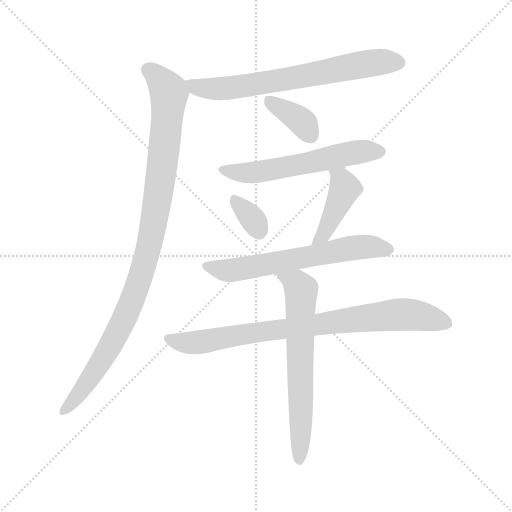
t = 0.00 s
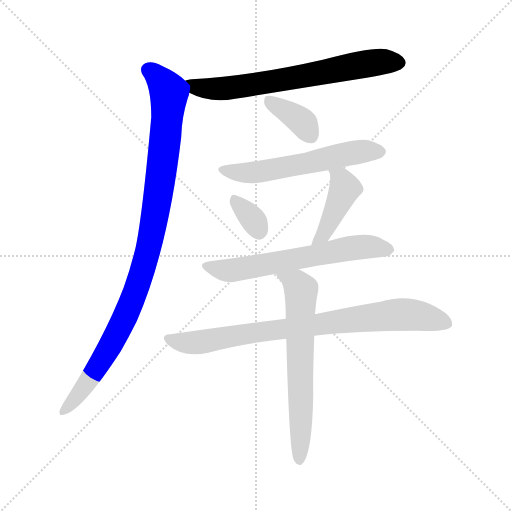
t = 1.40 s
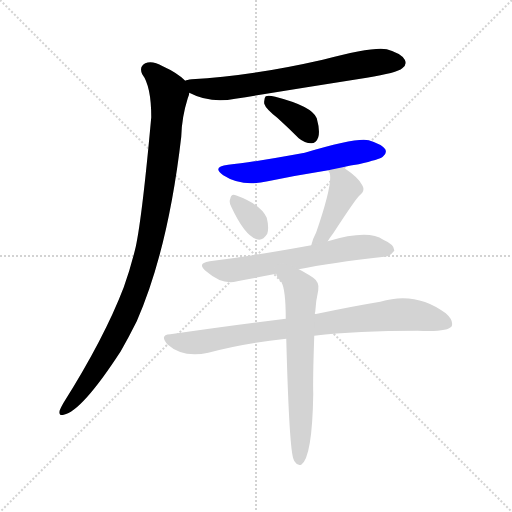
t = 2.80 s
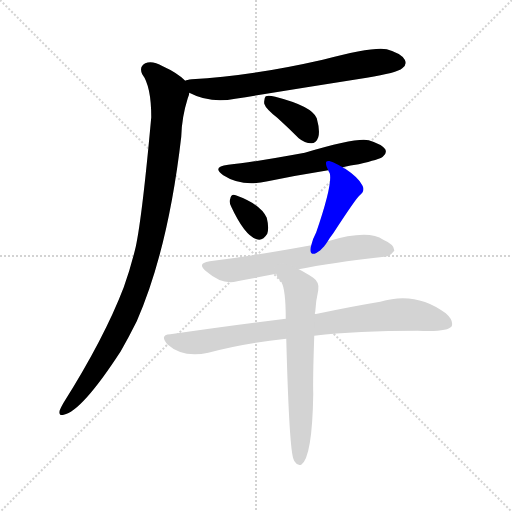
t = 4.20 s
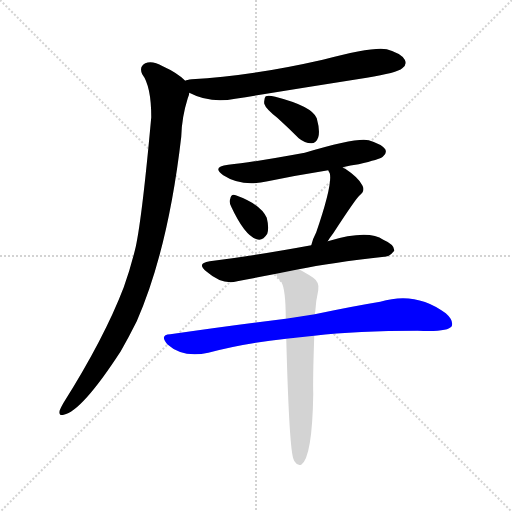
t = 5.60 s
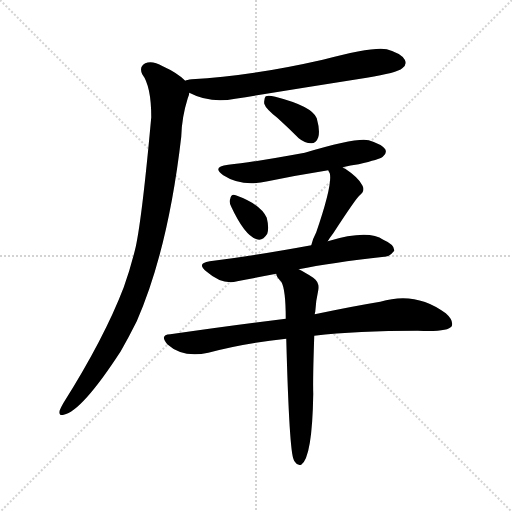
t = 6.99 s

The animated SVG that drew these frames (rendered in a browser with its animation timeline set to each time). Animation: 9 CSS @keyframes rules; one cycle of 6.99 s.

<svg version="1.1" viewBox="0 0 1024 1024" xmlns="http://www.w3.org/2000/svg">
  <g stroke="lightgray" stroke-dasharray="1,1" stroke-width="1" transform="scale(4, 4)">
    <line x1="0" y1="0" x2="256" y2="256"></line>
    <line x1="256" y1="0" x2="0" y2="256"></line>
    <line x1="128" y1="0" x2="128" y2="256"></line>
    <line x1="0" y1="128" x2="256" y2="128"></line>
  </g>
<g transform="scale(1, -1) translate(0, -900)">
   <style type="text/css">
    @keyframes keyframes0 {
      from {
       stroke: blue;
       stroke-dashoffset: 682;
       stroke-width: 128;
       }
       69% {
       animation-timing-function: step-end;
       stroke: blue;
       stroke-dashoffset: 0;
       stroke-width: 128;
       }
       to {
       stroke: black;
       stroke-width: 1024;
       }
       }
       #make-me-a-hanzi-animation-0 {
         animation: keyframes0 0.805013s both;
         animation-delay: 0.000000s;
         animation-timing-function: linear;
       }
    @keyframes keyframes1 {
      from {
       stroke: blue;
       stroke-dashoffset: 1001;
       stroke-width: 128;
       }
       77% {
       animation-timing-function: step-end;
       stroke: blue;
       stroke-dashoffset: 0;
       stroke-width: 128;
       }
       to {
       stroke: black;
       stroke-width: 1024;
       }
       }
       #make-me-a-hanzi-animation-1 {
         animation: keyframes1 1.064616s both;
         animation-delay: 0.805013s;
         animation-timing-function: linear;
       }
    @keyframes keyframes2 {
      from {
       stroke: blue;
       stroke-dashoffset: 369;
       stroke-width: 128;
       }
       55% {
       animation-timing-function: step-end;
       stroke: blue;
       stroke-dashoffset: 0;
       stroke-width: 128;
       }
       to {
       stroke: black;
       stroke-width: 1024;
       }
       }
       #make-me-a-hanzi-animation-2 {
         animation: keyframes2 0.550293s both;
         animation-delay: 1.869629s;
         animation-timing-function: linear;
       }
    @keyframes keyframes3 {
      from {
       stroke: blue;
       stroke-dashoffset: 572;
       stroke-width: 128;
       }
       65% {
       animation-timing-function: step-end;
       stroke: blue;
       stroke-dashoffset: 0;
       stroke-width: 128;
       }
       to {
       stroke: black;
       stroke-width: 1024;
       }
       }
       #make-me-a-hanzi-animation-3 {
         animation: keyframes3 0.715495s both;
         animation-delay: 2.419922s;
         animation-timing-function: linear;
       }
    @keyframes keyframes4 {
      from {
       stroke: blue;
       stroke-dashoffset: 332;
       stroke-width: 128;
       }
       52% {
       animation-timing-function: step-end;
       stroke: blue;
       stroke-dashoffset: 0;
       stroke-width: 128;
       }
       to {
       stroke: black;
       stroke-width: 1024;
       }
       }
       #make-me-a-hanzi-animation-4 {
         animation: keyframes4 0.520182s both;
         animation-delay: 3.135417s;
         animation-timing-function: linear;
       }
    @keyframes keyframes5 {
      from {
       stroke: blue;
       stroke-dashoffset: 428;
       stroke-width: 128;
       }
       58% {
       animation-timing-function: step-end;
       stroke: blue;
       stroke-dashoffset: 0;
       stroke-width: 128;
       }
       to {
       stroke: black;
       stroke-width: 1024;
       }
       }
       #make-me-a-hanzi-animation-5 {
         animation: keyframes5 0.598307s both;
         animation-delay: 3.655599s;
         animation-timing-function: linear;
       }
    @keyframes keyframes6 {
      from {
       stroke: blue;
       stroke-dashoffset: 624;
       stroke-width: 128;
       }
       67% {
       animation-timing-function: step-end;
       stroke: blue;
       stroke-dashoffset: 0;
       stroke-width: 128;
       }
       to {
       stroke: black;
       stroke-width: 1024;
       }
       }
       #make-me-a-hanzi-animation-6 {
         animation: keyframes6 0.757812s both;
         animation-delay: 4.253906s;
         animation-timing-function: linear;
       }
    @keyframes keyframes7 {
      from {
       stroke: blue;
       stroke-dashoffset: 820;
       stroke-width: 128;
       }
       73% {
       animation-timing-function: step-end;
       stroke: blue;
       stroke-dashoffset: 0;
       stroke-width: 128;
       }
       to {
       stroke: black;
       stroke-width: 1024;
       }
       }
       #make-me-a-hanzi-animation-7 {
         animation: keyframes7 0.917318s both;
         animation-delay: 5.011719s;
         animation-timing-function: linear;
       }
    @keyframes keyframes8 {
      from {
       stroke: blue;
       stroke-dashoffset: 651;
       stroke-width: 128;
       }
       68% {
       animation-timing-function: step-end;
       stroke: blue;
       stroke-dashoffset: 0;
       stroke-width: 128;
       }
       to {
       stroke: black;
       stroke-width: 1024;
       }
       }
       #make-me-a-hanzi-animation-8 {
         animation: keyframes8 0.779785s both;
         animation-delay: 5.929036s;
         animation-timing-function: linear;
       }
</style>
<path d="M 378.5 714.5 Q 420.5 692.5 470.5 702.5 Q 600.5 723.5 733.5 744.5 Q 794.5 754.5 804.5 763.5 Q 814.5 770.5 809.5 780.5 Q 802.5 793.5 773.5 801.5 Q 746.5 807.5 645.5 780.5 Q 500.5 747.5 383.5 741.5 Q 373.5 740.5 370.5 738.5 C 341.5 731.5 351.5 727.5 378.5 714.5 Z" fill="lightgray"></path> 
<path d="M 370.5 738.5 Q 354.5 754.5 325.5 767.5 Q 304.5 779.5 290.5 773.5 Q 277.5 766.5 284.5 751.5 Q 302.5 727.5 302.5 665.5 Q 284.5 467.5 271.5 406.5 Q 261.5 364.5 247.5 325.5 Q 208.5 223.5 126.5 93.5 Q 122.5 86.5 119.5 79.5 Q 116.5 67.5 127.5 70.5 Q 163.5 77.5 241.5 197.5 Q 257.5 225.5 273.5 257.5 Q 336.5 401.5 362.5 626.5 Q 363.5 665.5 375.5 703.5 Q 378.5 709.5 378.5 714.5 C 382.5 728.5 382.5 728.5 370.5 738.5 Z" fill="lightgray"></path> 
<path d="M 554.5 664.5 Q 575.5 645.5 597.5 623.5 Q 609.5 613.5 622.5 613.5 Q 632.5 613.5 636.5 625.5 Q 640.5 638.5 633.5 663.5 Q 624.5 687.5 550.5 706.5 Q 537.5 709.5 531.5 707.5 Q 527.5 703.5 528.5 692.5 Q 531.5 682.5 554.5 664.5 Z" fill="lightgray"></path> 
<path d="M 685.5 565.5 Q 700.5 569.5 717.5 571.5 Q 759.5 581.5 765.5 586.5 Q 774.5 593.5 770.5 601.5 Q 763.5 611.5 737.5 619.5 Q 713.5 625.5 609.5 594.5 Q 506.5 575.5 456.5 570.5 Q 422.5 566.5 446.5 549.5 Q 483.5 525.5 535.5 537.5 Q 593.5 549.5 656.5 559.5 L 685.5 565.5 Z" fill="lightgray"></path> 
<path d="M 462.5 486.5 Q 489.5 428.5 513.5 421.5 Q 525.5 417.5 534.5 432.5 Q 538.5 444.5 533.5 464.5 Q 521.5 491.5 471.5 509.5 Q 462.5 513.5 460.5 502.5 Q 457.5 495.5 462.5 486.5 Z" fill="lightgray"></path> 
<path d="M 655.5 417.5 Q 659.5 424.5 666.5 433.5 Q 711.5 502.5 718.5 508.5 Q 731.5 518.5 724.5 529.5 Q 717.5 544.5 690.5 562.5 Q 687.5 563.5 685.5 565.5 C 659.5 580.5 643.5 586.5 656.5 559.5 Q 656.5 558.5 659.5 553.5 Q 665.5 531.5 632.5 435.5 Q 625.5 422.5 622.5 409.5 C 614.5 380.5 639.5 391.5 655.5 417.5 Z" fill="lightgray"></path> 
<path d="M 597.5 361.5 Q 660.5 374.5 768.5 386.5 Q 778.5 385.5 788.5 398.5 Q 789.5 410.5 766.5 420.5 Q 736.5 441.5 655.5 417.5 L 622.5 409.5 Q 508.5 388.5 419.5 377.5 Q 391.5 373.5 413.5 356.5 Q 444.5 329.5 474.5 337.5 Q 510.5 344.5 552.5 352.5 L 597.5 361.5 Z" fill="lightgray"></path> 
<path d="M 628.5 228.5 Q 713.5 238.5 835.5 238.5 Q 895.5 235.5 903.5 247.5 Q 907.5 259.5 891.5 273.5 Q 831.5 318.5 760.5 296.5 Q 705.5 287.5 629.5 271.5 L 571.5 262.5 Q 463.5 249.5 340.5 231.5 Q 318.5 230.5 334.5 211.5 Q 365.5 183.5 416.5 194.5 Q 486.5 213.5 572.5 222.5 L 628.5 228.5 Z" fill="lightgray"></path> 
<path d="M 572.5 222.5 Q 578.5 -3.5 587.5 -19.5 Q 587.5 -20.5 590.5 -24.5 Q 594.5 -31.5 602.5 -29.5 Q 624.5 -14.5 626.5 112.5 Q 625.5 140.5 628.5 228.5 L 629.5 271.5 Q 629.5 274.5 630.5 276.5 Q 631.5 297.5 636.5 319.5 Q 639.5 335.5 626.5 344.5 Q 608.5 356.5 597.5 361.5 C 570.5 375.5 538.5 379.5 552.5 352.5 Q 552.5 346.5 562.5 336.5 Q 571.5 321.5 571.5 262.5 L 572.5 222.5 Z" fill="lightgray"></path> 
      <clipPath id="make-me-a-hanzi-clip-0">
      <path d="M 378.5 714.5 Q 420.5 692.5 470.5 702.5 Q 600.5 723.5 733.5 744.5 Q 794.5 754.5 804.5 763.5 Q 814.5 770.5 809.5 780.5 Q 802.5 793.5 773.5 801.5 Q 746.5 807.5 645.5 780.5 Q 500.5 747.5 383.5 741.5 Q 373.5 740.5 370.5 738.5 C 341.5 731.5 351.5 727.5 378.5 714.5 Z" fill="lightgray"></path>
      </clipPath>
      <path clip-path="url(#make-me-a-hanzi-clip-0)" d="M 378.5 734.5 L 405.5 723.5 L 458.5 723.5 L 717.5 770.5 L 798.5 774.5 " fill="none" id="make-me-a-hanzi-animation-0" stroke-dasharray="554 1108" stroke-linecap="round"></path>

      <clipPath id="make-me-a-hanzi-clip-1">
      <path d="M 370.5 738.5 Q 354.5 754.5 325.5 767.5 Q 304.5 779.5 290.5 773.5 Q 277.5 766.5 284.5 751.5 Q 302.5 727.5 302.5 665.5 Q 284.5 467.5 271.5 406.5 Q 261.5 364.5 247.5 325.5 Q 208.5 223.5 126.5 93.5 Q 122.5 86.5 119.5 79.5 Q 116.5 67.5 127.5 70.5 Q 163.5 77.5 241.5 197.5 Q 257.5 225.5 273.5 257.5 Q 336.5 401.5 362.5 626.5 Q 363.5 665.5 375.5 703.5 Q 378.5 709.5 378.5 714.5 C 382.5 728.5 382.5 728.5 370.5 738.5 Z" fill="lightgray"></path>
      </clipPath>
      <path clip-path="url(#make-me-a-hanzi-clip-1)" d="M 296.5 760.5 L 320.5 740.5 L 337.5 713.5 L 326.5 584.5 L 297.5 405.5 L 268.5 309.5 L 216.5 198.5 L 171.5 129.5 L 128.5 79.5 " fill="none" id="make-me-a-hanzi-animation-1" stroke-dasharray="873 1746" stroke-linecap="round"></path>

      <clipPath id="make-me-a-hanzi-clip-2">
      <path d="M 554.5 664.5 Q 575.5 645.5 597.5 623.5 Q 609.5 613.5 622.5 613.5 Q 632.5 613.5 636.5 625.5 Q 640.5 638.5 633.5 663.5 Q 624.5 687.5 550.5 706.5 Q 537.5 709.5 531.5 707.5 Q 527.5 703.5 528.5 692.5 Q 531.5 682.5 554.5 664.5 Z" fill="lightgray"></path>
      </clipPath>
      <path clip-path="url(#make-me-a-hanzi-clip-2)" d="M 536.5 698.5 L 600.5 659.5 L 622.5 628.5 " fill="none" id="make-me-a-hanzi-animation-2" stroke-dasharray="241 482" stroke-linecap="round"></path>

      <clipPath id="make-me-a-hanzi-clip-3">
      <path d="M 685.5 565.5 Q 700.5 569.5 717.5 571.5 Q 759.5 581.5 765.5 586.5 Q 774.5 593.5 770.5 601.5 Q 763.5 611.5 737.5 619.5 Q 713.5 625.5 609.5 594.5 Q 506.5 575.5 456.5 570.5 Q 422.5 566.5 446.5 549.5 Q 483.5 525.5 535.5 537.5 Q 593.5 549.5 656.5 559.5 L 685.5 565.5 Z" fill="lightgray"></path>
      </clipPath>
      <path clip-path="url(#make-me-a-hanzi-clip-3)" d="M 448.5 561.5 L 471.5 554.5 L 509.5 554.5 L 683.5 590.5 L 731.5 598.5 L 759.5 596.5 " fill="none" id="make-me-a-hanzi-animation-3" stroke-dasharray="444 888" stroke-linecap="round"></path>

      <clipPath id="make-me-a-hanzi-clip-4">
      <path d="M 462.5 486.5 Q 489.5 428.5 513.5 421.5 Q 525.5 417.5 534.5 432.5 Q 538.5 444.5 533.5 464.5 Q 521.5 491.5 471.5 509.5 Q 462.5 513.5 460.5 502.5 Q 457.5 495.5 462.5 486.5 Z" fill="lightgray"></path>
      </clipPath>
      <path clip-path="url(#make-me-a-hanzi-clip-4)" d="M 471.5 497.5 L 509.5 456.5 L 518.5 438.5 " fill="none" id="make-me-a-hanzi-animation-4" stroke-dasharray="204 408" stroke-linecap="round"></path>

      <clipPath id="make-me-a-hanzi-clip-5">
      <path d="M 655.5 417.5 Q 659.5 424.5 666.5 433.5 Q 711.5 502.5 718.5 508.5 Q 731.5 518.5 724.5 529.5 Q 717.5 544.5 690.5 562.5 Q 687.5 563.5 685.5 565.5 C 659.5 580.5 643.5 586.5 656.5 559.5 Q 656.5 558.5 659.5 553.5 Q 665.5 531.5 632.5 435.5 Q 625.5 422.5 622.5 409.5 C 614.5 380.5 639.5 391.5 655.5 417.5 Z" fill="lightgray"></path>
      </clipPath>
      <path clip-path="url(#make-me-a-hanzi-clip-5)" d="M 664.5 559.5 L 684.5 538.5 L 688.5 519.5 L 646.5 429.5 L 626.5 415.5 " fill="none" id="make-me-a-hanzi-animation-5" stroke-dasharray="300 600" stroke-linecap="round"></path>

      <clipPath id="make-me-a-hanzi-clip-6">
      <path d="M 597.5 361.5 Q 660.5 374.5 768.5 386.5 Q 778.5 385.5 788.5 398.5 Q 789.5 410.5 766.5 420.5 Q 736.5 441.5 655.5 417.5 L 622.5 409.5 Q 508.5 388.5 419.5 377.5 Q 391.5 373.5 413.5 356.5 Q 444.5 329.5 474.5 337.5 Q 510.5 344.5 552.5 352.5 L 597.5 361.5 Z" fill="lightgray"></path>
      </clipPath>
      <path clip-path="url(#make-me-a-hanzi-clip-6)" d="M 414.5 367.5 L 455.5 358.5 L 709.5 405.5 L 777.5 400.5 " fill="none" id="make-me-a-hanzi-animation-6" stroke-dasharray="496 992" stroke-linecap="round"></path>

      <clipPath id="make-me-a-hanzi-clip-7">
      <path d="M 628.5 228.5 Q 713.5 238.5 835.5 238.5 Q 895.5 235.5 903.5 247.5 Q 907.5 259.5 891.5 273.5 Q 831.5 318.5 760.5 296.5 Q 705.5 287.5 629.5 271.5 L 571.5 262.5 Q 463.5 249.5 340.5 231.5 Q 318.5 230.5 334.5 211.5 Q 365.5 183.5 416.5 194.5 Q 486.5 213.5 572.5 222.5 L 628.5 228.5 Z" fill="lightgray"></path>
      </clipPath>
      <path clip-path="url(#make-me-a-hanzi-clip-7)" d="M 337.5 221.5 L 391.5 214.5 L 537.5 239.5 L 800.5 271.5 L 834.5 269.5 L 894.5 253.5 " fill="none" id="make-me-a-hanzi-animation-7" stroke-dasharray="692 1384" stroke-linecap="round"></path>

      <clipPath id="make-me-a-hanzi-clip-8">
      <path d="M 572.5 222.5 Q 578.5 -3.5 587.5 -19.5 Q 587.5 -20.5 590.5 -24.5 Q 594.5 -31.5 602.5 -29.5 Q 624.5 -14.5 626.5 112.5 Q 625.5 140.5 628.5 228.5 L 629.5 271.5 Q 629.5 274.5 630.5 276.5 Q 631.5 297.5 636.5 319.5 Q 639.5 335.5 626.5 344.5 Q 608.5 356.5 597.5 361.5 C 570.5 375.5 538.5 379.5 552.5 352.5 Q 552.5 346.5 562.5 336.5 Q 571.5 321.5 571.5 262.5 L 572.5 222.5 Z" fill="lightgray"></path>
      </clipPath>
      <path clip-path="url(#make-me-a-hanzi-clip-8)" d="M 560.5 351.5 L 592.5 333.5 L 602.5 318.5 L 598.5 -21.5 " fill="none" id="make-me-a-hanzi-animation-8" stroke-dasharray="523 1046" stroke-linecap="round"></path>

</g>
</svg>
